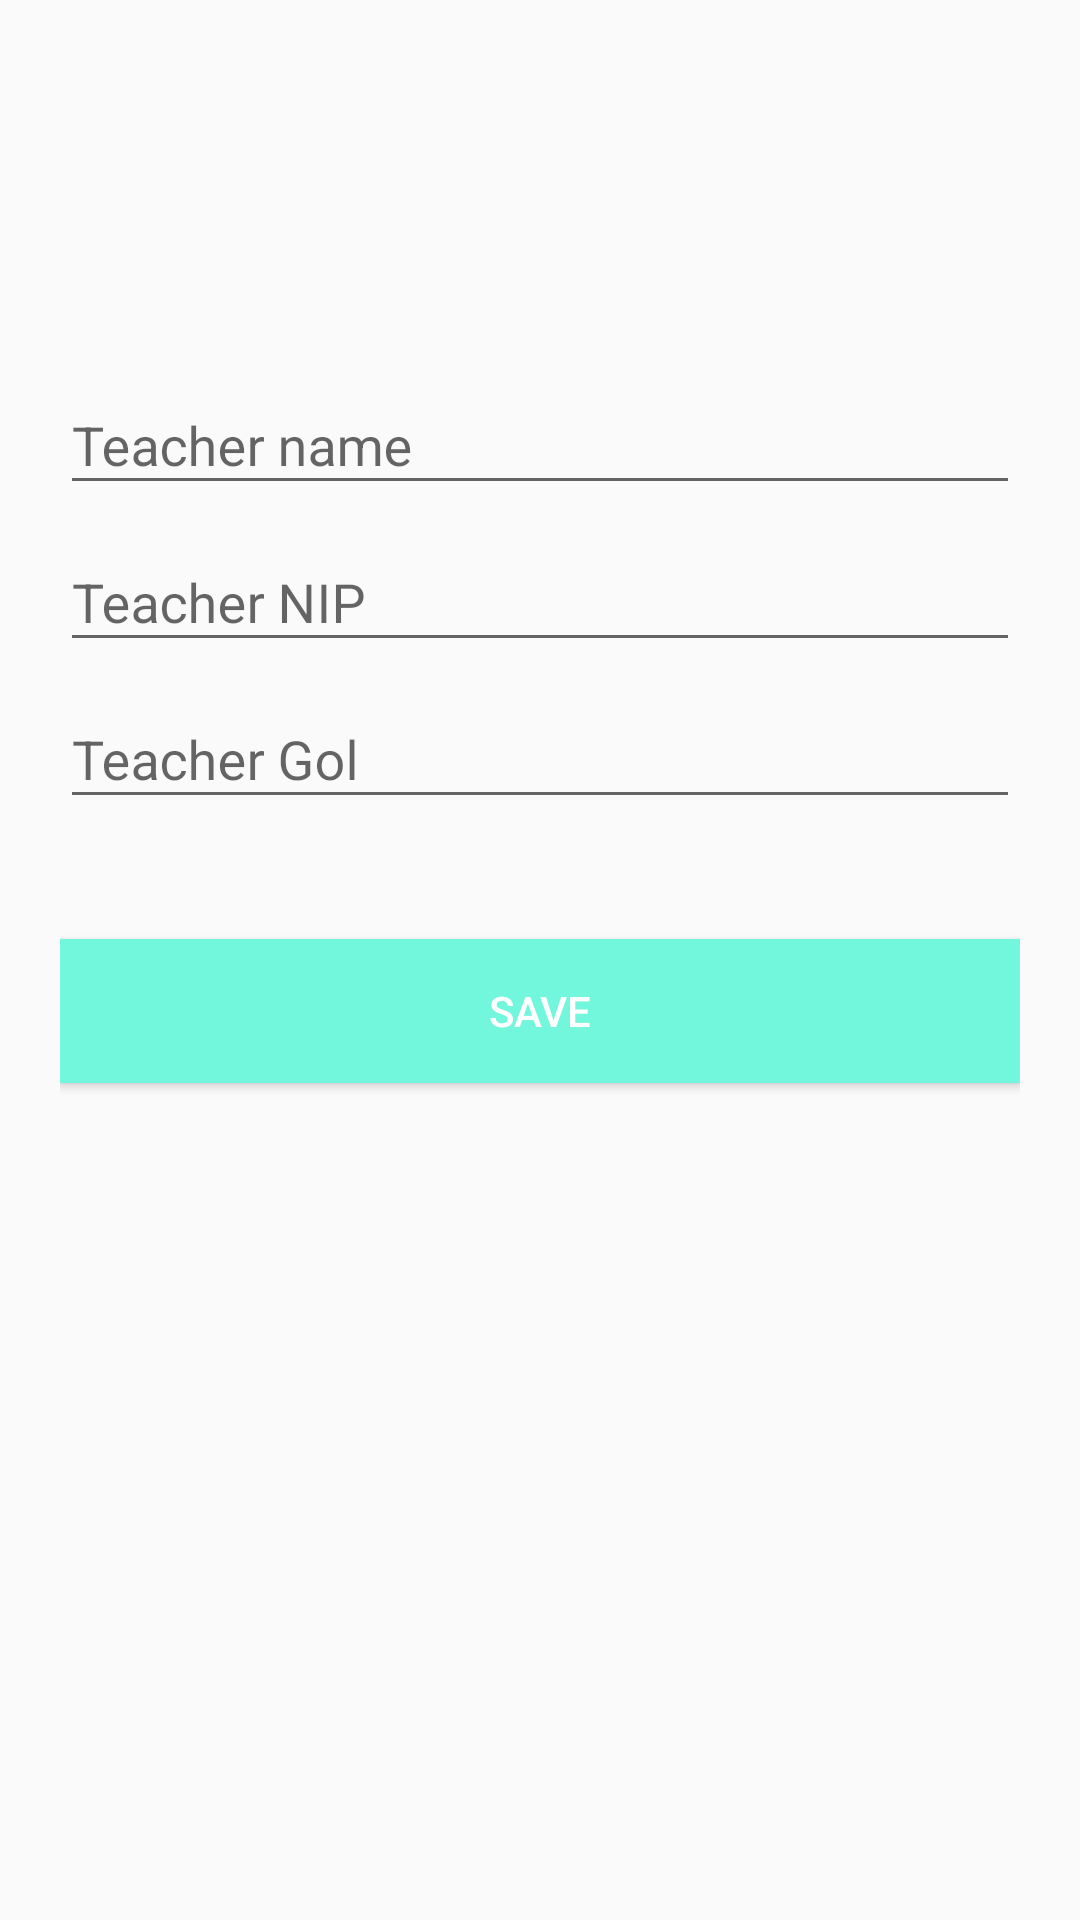

Reconstruct the res/layout file that produces this screen, plus the resources it refers to.
<!-- AndroidManifest.xml: application theme AppTheme -->
<!-- res/layout/activity_new_teacher.xml -->
<androidx.coordinatorlayout.widget.CoordinatorLayout xmlns:android="http://schemas.android.com/apk/res/android"
    xmlns:app="http://schemas.android.com/apk/res-auto"
    android:layout_width="match_parent"
    android:layout_height="match_parent">

    <LinearLayout
        android:layout_width="fill_parent"
        android:layout_height="match_parent"
        android:layout_marginTop="?attr/actionBarSize"
        android:orientation="vertical"
        android:paddingLeft="20dp"
        android:paddingTop="60dp"
        android:paddingRight="20dp">

        <com.google.android.material.textfield.TextInputLayout
            android:id="@+id/input_layout_description"
            android:layout_width="match_parent"
            android:layout_height="wrap_content">

            <EditText
                android:id="@+id/edit_teacher_name"
                android:layout_width="match_parent"
                android:layout_height="wrap_content"
                android:hint="@string/hint_teacher_name"
                android:inputType="text" />
        </com.google.android.material.textfield.TextInputLayout>

        <com.google.android.material.textfield.TextInputLayout
            android:id="@+id/input_layout_nip"
            android:layout_width="match_parent"
            android:layout_height="wrap_content">

            <EditText
                android:id="@+id/edit_teacher_nip"
                android:layout_width="match_parent"
                android:layout_height="wrap_content"
                android:hint="@string/hint_teacher_nip"
                android:inputType="text" />
        </com.google.android.material.textfield.TextInputLayout>

        <com.google.android.material.textfield.TextInputLayout
            android:id="@+id/input_layout_gol"
            android:layout_width="match_parent"
            android:layout_height="wrap_content">

            <EditText
                android:id="@+id/edit_teacher_gol"
                android:layout_width="match_parent"
                android:layout_height="wrap_content"
                android:hint="@string/hint_teacher_gol"
                android:inputType="text" />
        </com.google.android.material.textfield.TextInputLayout>

        <Button
            android:id="@+id/button_save"
            android:layout_width="match_parent"
            android:layout_height="wrap_content"
            android:layout_marginTop="40dp"
            android:background="@color/colorPrimary"
            android:text="@string/button_save"
            android:textColor="@android:color/white" />
    </LinearLayout>

</androidx.coordinatorlayout.widget.CoordinatorLayout>
<!-- resources referenced by this layout -->
<resources>
  <color name="colorPrimary">#72F6DC</color>
  <string name="button_save">Save</string>
  <string name="hint_teacher_gol">Teacher Gol </string>
  <string name="hint_teacher_name">Teacher name</string>
  <string name="hint_teacher_nip"> Teacher NIP </string>
  <style name="AppTheme" parent="Theme.AppCompat.Light.DarkActionBar">
          
          <item name="colorPrimary">@color/colorPrimary</item>
          <item name="colorPrimaryDark">@color/colorPrimaryDark</item>
          <item name="colorAccent">@color/colorAccent</item>
      </style>
  <color name="colorPrimaryDark">#F8EB95</color>
  <color name="colorAccent">#C06CBC</color>
</resources>
